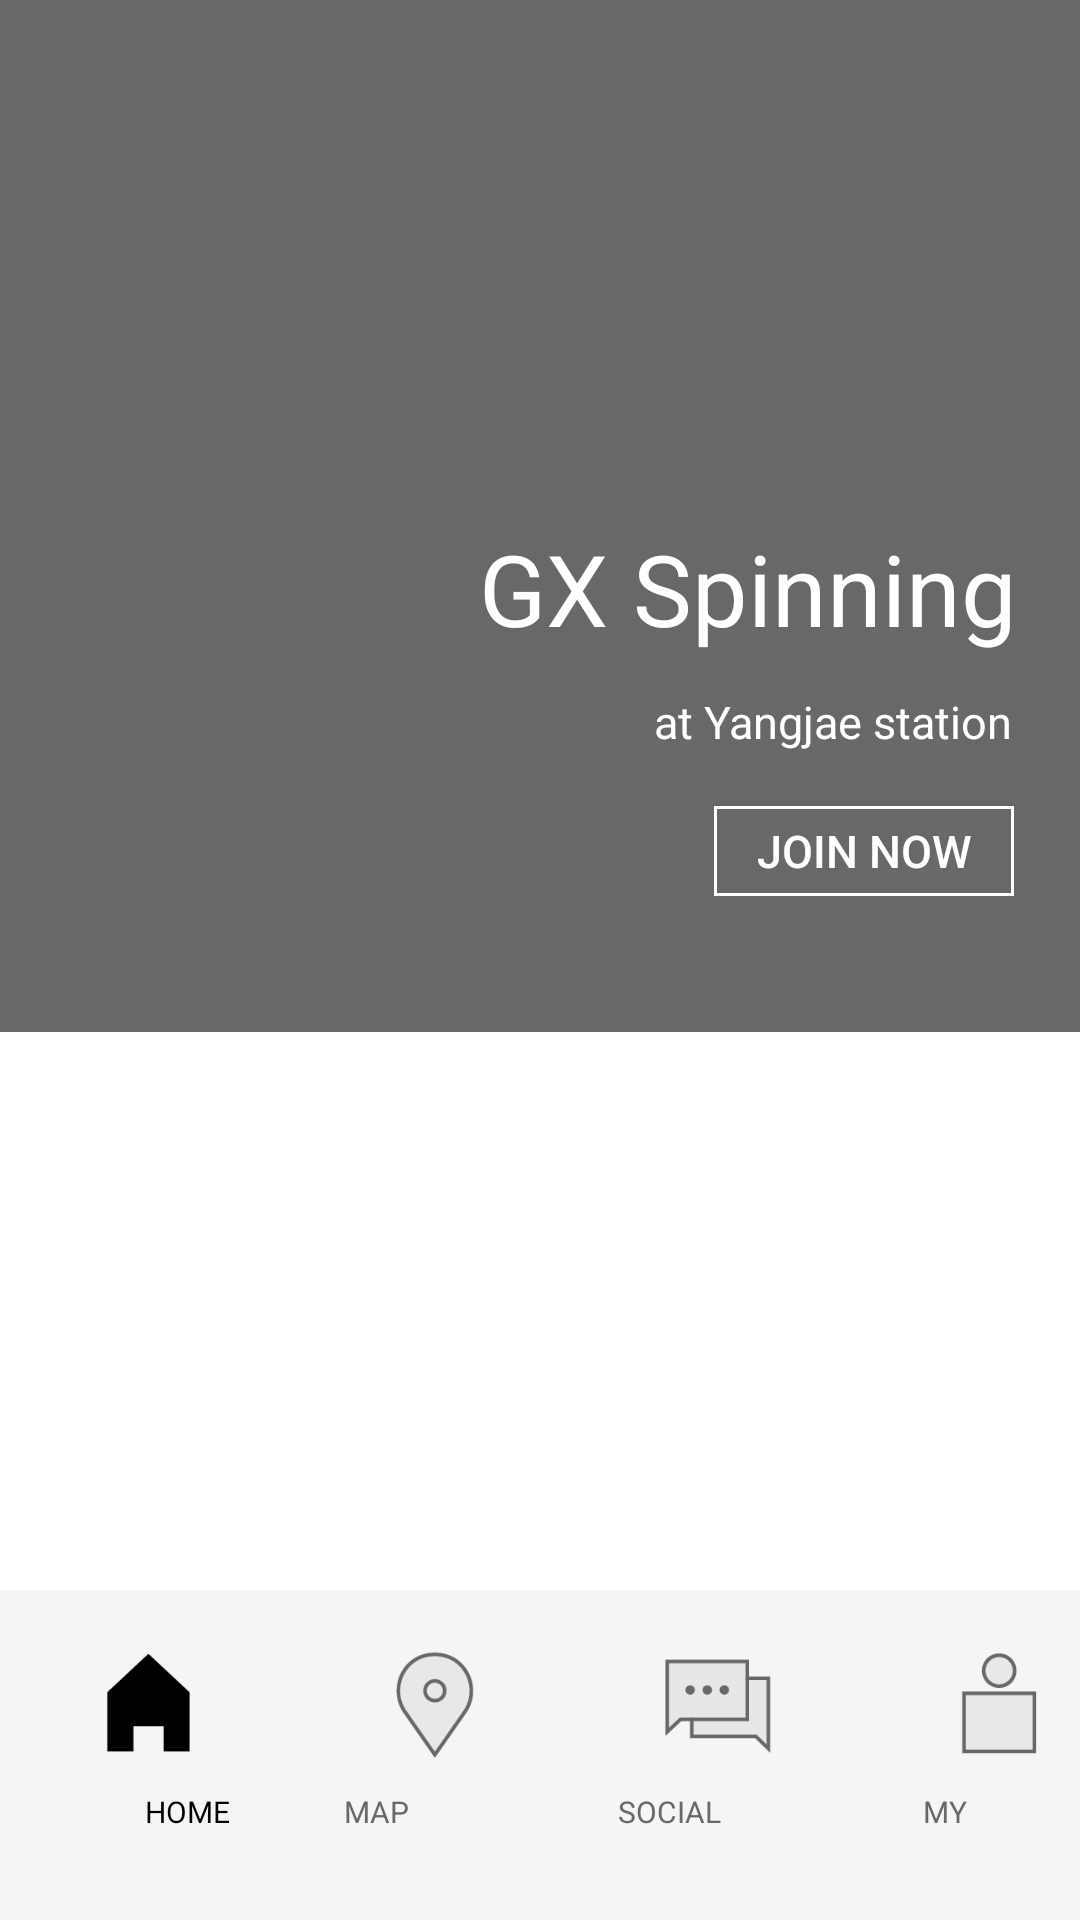

Android layout source for this screen:
<!-- AndroidManifest.xml: application theme Theme.Gdsc_lets -->
<!-- res/layout/activity_social1.xml -->
<?xml version="1.0" encoding="utf-8"?>
<androidx.constraintlayout.widget.ConstraintLayout xmlns:android="http://schemas.android.com/apk/res/android"
    xmlns:app="http://schemas.android.com/apk/res-auto"
    xmlns:tools="http://schemas.android.com/tools"
    android:layout_width="match_parent"
    android:layout_height="match_parent"
    tools:context=".Social1Activity">

    <com.google.android.material.appbar.MaterialToolbar
        android:id="@+id/materialToolbar2"
        android:layout_width="413dp"
        android:layout_height="110dp"
        android:background="#F5F5F5"
        android:minHeight="?attr/actionBarSize"
        android:theme="?attr/actionBarTheme"
        app:layout_constraintBottom_toBottomOf="parent"
        app:layout_constraintEnd_toEndOf="parent"
        app:layout_constraintStart_toStartOf="parent"
        app:layout_constraintTop_toTopOf="parent"
        app:layout_constraintVertical_bias="1.0" />


    <ImageButton
        android:id="@+id/imageButton21"
        android:layout_width="40dp"
        android:layout_height="40dp"
        android:adjustViewBounds="true"
        android:background="#00FFFFFF"
        android:scaleType="fitCenter"
        app:layout_constraintBottom_toBottomOf="parent"
        app:layout_constraintEnd_toStartOf="@+id/imageButton25"
        app:layout_constraintHorizontal_bias="0.821"
        app:layout_constraintStart_toStartOf="@+id/materialToolbar2"
        app:layout_constraintTop_toTopOf="@+id/materialToolbar2"
        app:layout_constraintVertical_bias="0.257"
        app:srcCompat="@drawable/talkicon"
        tools:ignore="MissingConstraints" />
    <TextView
        android:id="@+id/textView74"
        android:layout_width="wrap_content"
        android:layout_height="wrap_content"
        android:text="SOCIAL"
        android:textSize="10sp"
        android:textColor="#686868"
        app:layout_constraintBottom_toBottomOf="parent"
        app:layout_constraintEnd_toEndOf="parent"
        app:layout_constraintHorizontal_bias="0.661"
        app:layout_constraintStart_toStartOf="@+id/materialToolbar2"
        app:layout_constraintTop_toTopOf="@+id/materialToolbar2"
        app:layout_constraintVertical_bias="0.697" />

    <ImageButton
        android:id="@+id/imageButton25"
        android:layout_width="40dp"
        android:layout_height="40dp"
        android:adjustViewBounds="true"
        android:background="#00FFFFFF"
        android:scaleType="fitCenter"
        app:layout_constraintBottom_toBottomOf="parent"
        app:layout_constraintEnd_toEndOf="@+id/materialToolbar2"
        app:layout_constraintHorizontal_bias="0.903"
        app:layout_constraintStart_toStartOf="parent"
        app:layout_constraintTop_toTopOf="@+id/materialToolbar2"
        app:layout_constraintVertical_bias="0.257"
        app:srcCompat="@drawable/personicon"
        tools:ignore="MissingConstraints" />
    <TextView
        android:id="@+id/textView76"
        android:layout_width="wrap_content"
        android:layout_height="wrap_content"
        android:text="MY"
        android:textSize="10sp"
        android:textColor="#686868"
        app:layout_constraintBottom_toBottomOf="parent"
        app:layout_constraintEnd_toEndOf="parent"
        app:layout_constraintHorizontal_bias="0.891"
        app:layout_constraintStart_toStartOf="parent"
        app:layout_constraintTop_toTopOf="@+id/materialToolbar2"
        app:layout_constraintVertical_bias="0.697" />

    <ImageButton
        android:id="@+id/imageButton27"
        android:layout_width="40dp"
        android:layout_height="40dp"
        android:adjustViewBounds="true"
        android:background="#00FFFFFF"
        android:scaleType="fitCenter"
        app:layout_constraintBottom_toBottomOf="parent"
        app:layout_constraintEnd_toStartOf="@+id/imageButton21"
        app:layout_constraintHorizontal_bias="0.694"
        app:layout_constraintStart_toStartOf="parent"
        app:layout_constraintTop_toTopOf="@+id/materialToolbar2"
        app:layout_constraintVertical_bias="0.257"
        app:srcCompat="@drawable/locationicon"
        tools:ignore="MissingConstraints" />
    <TextView
        android:id="@+id/textView73"
        android:layout_width="wrap_content"
        android:layout_height="wrap_content"
        android:text="MAP"
        android:textSize="10sp"
        android:textColor="#686868"
        app:layout_constraintBottom_toBottomOf="parent"
        app:layout_constraintEnd_toEndOf="parent"
        app:layout_constraintHorizontal_bias="0.387"
        app:layout_constraintStart_toStartOf="@+id/materialToolbar2"
        app:layout_constraintTop_toTopOf="@+id/materialToolbar2"
        app:layout_constraintVertical_bias="0.697" />

    <ImageButton
        android:id="@+id/imageButton28"
        android:layout_width="30dp"
        android:layout_height="40dp"
        android:adjustViewBounds="true"
        android:background="#00FFFFFF"
        android:scaleType="fitCenter"
        app:layout_constraintBottom_toBottomOf="parent"
        app:layout_constraintEnd_toStartOf="@+id/imageButton27"
        app:layout_constraintStart_toStartOf="@+id/materialToolbar2"
        app:layout_constraintTop_toTopOf="@+id/materialToolbar2"
        app:layout_constraintVertical_bias="0.258"
        app:srcCompat="@drawable/homeblack" />
    <TextView
        android:id="@+id/textView72"
        android:layout_width="wrap_content"
        android:layout_height="wrap_content"
        android:text="HOME"
        android:textSize="10sp"
        android:textColor="@color/black"
        app:layout_constraintBottom_toBottomOf="@+id/materialToolbar2"
        app:layout_constraintEnd_toEndOf="parent"
        app:layout_constraintHorizontal_bias="0.146"
        app:layout_constraintStart_toStartOf="parent"
        app:layout_constraintTop_toTopOf="@+id/materialToolbar2"
        app:layout_constraintVertical_bias="0.697" />


    <View
        android:id="@+id/view"
        android:layout_width="408dp"
        android:layout_height="344dp"
        android:background="#686868"
        app:layout_constraintBottom_toTopOf="@+id/materialToolbar2"
        app:layout_constraintEnd_toEndOf="parent"
        app:layout_constraintStart_toStartOf="parent"
        app:layout_constraintTop_toTopOf="parent"
        app:layout_constraintVertical_bias="0.0" />

    <TextView
        android:id="@+id/textView14"
        android:layout_width="wrap_content"
        android:layout_height="wrap_content"
        android:text="GX Spinning"
        android:textColor="@color/white"
        android:textSize="33dp"
        app:layout_constraintBottom_toBottomOf="@+id/view"
        app:layout_constraintEnd_toEndOf="parent"
        app:layout_constraintHorizontal_bias="0.883"
        app:layout_constraintStart_toStartOf="parent"
        app:layout_constraintTop_toTopOf="parent"
        app:layout_constraintVertical_bias="0.58" />

    <TextView
        android:id="@+id/textView15"
        android:layout_width="wrap_content"
        android:layout_height="wrap_content"
        android:text="at Yangjae station"
        android:textColor="@color/white"
        android:textSize="15dp"
        app:layout_constraintBottom_toBottomOf="@+id/view"
        app:layout_constraintEnd_toEndOf="parent"
        app:layout_constraintHorizontal_bias="0.907"
        app:layout_constraintStart_toStartOf="parent"
        app:layout_constraintTop_toTopOf="parent"
        app:layout_constraintVertical_bias="0.712" />

    <android.widget.Button
        android:id="@+id/button19"
        android:layout_width="100dp"
        android:layout_height="30dp"
        android:textSize="15dp"
        android:background="@drawable/join_button"
        android:text="Join now"
        android:textColor="@color/white"
        app:layout_constraintBottom_toBottomOf="@+id/view"
        app:layout_constraintEnd_toEndOf="parent"
        app:layout_constraintHorizontal_bias="0.916"
        app:layout_constraintStart_toStartOf="parent"
        app:layout_constraintTop_toTopOf="parent"
        app:layout_constraintVertical_bias="0.856" />

    <androidx.recyclerview.widget.RecyclerView
        android:layout_width="409dp"
        android:layout_height="465dp"
        app:layout_constraintBottom_toTopOf="@+id/materialToolbar2"
        app:layout_constraintEnd_toEndOf="parent"
        app:layout_constraintStart_toStartOf="parent"
        app:layout_constraintTop_toBottomOf="@+id/view" />


</androidx.constraintlayout.widget.ConstraintLayout>
<!-- resources referenced by this layout -->
<resources>
  <!-- drawable homeblack: png bitmap (drawable, 803 bytes) -->
  <!-- drawable join_button (drawable) -->
  <?xml version="1.0" encoding="utf-8"?>
  <shape xmlns:android="http://schemas.android.com/apk/res/android"
      android:padding="10dp"
      android:shape="rectangle">
      <solid android:color="#00FF0000" />
      <stroke
          android:width="1dp"
          android:color="#FFFFFF"/>
      <corners
          android:bottomLeftRadius="0dp"
          android:bottomRightRadius="0dp"
          android:topLeftRadius="0dp"
          android:topRightRadius="0dp" />
  
  </shape>
  <!-- drawable locationicon: png bitmap (drawable, 3836 bytes) -->
  <!-- drawable personicon: png bitmap (drawable, 1760 bytes) -->
  <!-- drawable talkicon: png bitmap (drawable, 1575 bytes) -->
  <style name="Theme.Gdsc_lets" parent="Theme.MaterialComponents.DayNight.DarkActionBar">
          
          <item name="windowNoTitle">true</item>
          <item name="colorPrimary">@color/purple_500</item>
          <item name="colorPrimaryVariant">@color/purple_700</item>
          <item name="colorOnPrimary">@color/white</item>
          
          <item name="colorSecondary">@color/teal_200</item>
          <item name="colorSecondaryVariant">@color/teal_700</item>
          <item name="colorOnSecondary">@color/black</item>
          
          <item name="android:statusBarColor">?attr/colorPrimaryVariant</item>
          
      </style>
  <!-- not gathered from this repository: default colours our renderer supplied (Android Studio template values) -->
  <color name="purple_500">#FF6200EE</color>
  <color name="purple_700">#FF3700B3</color>
  <color name="teal_200">#FF03DAC5</color>
  <color name="teal_700">#FF018786</color>
  <color name="black">#FF000000</color>
  <color name="white">#FFFFFFFF</color>
</resources>
